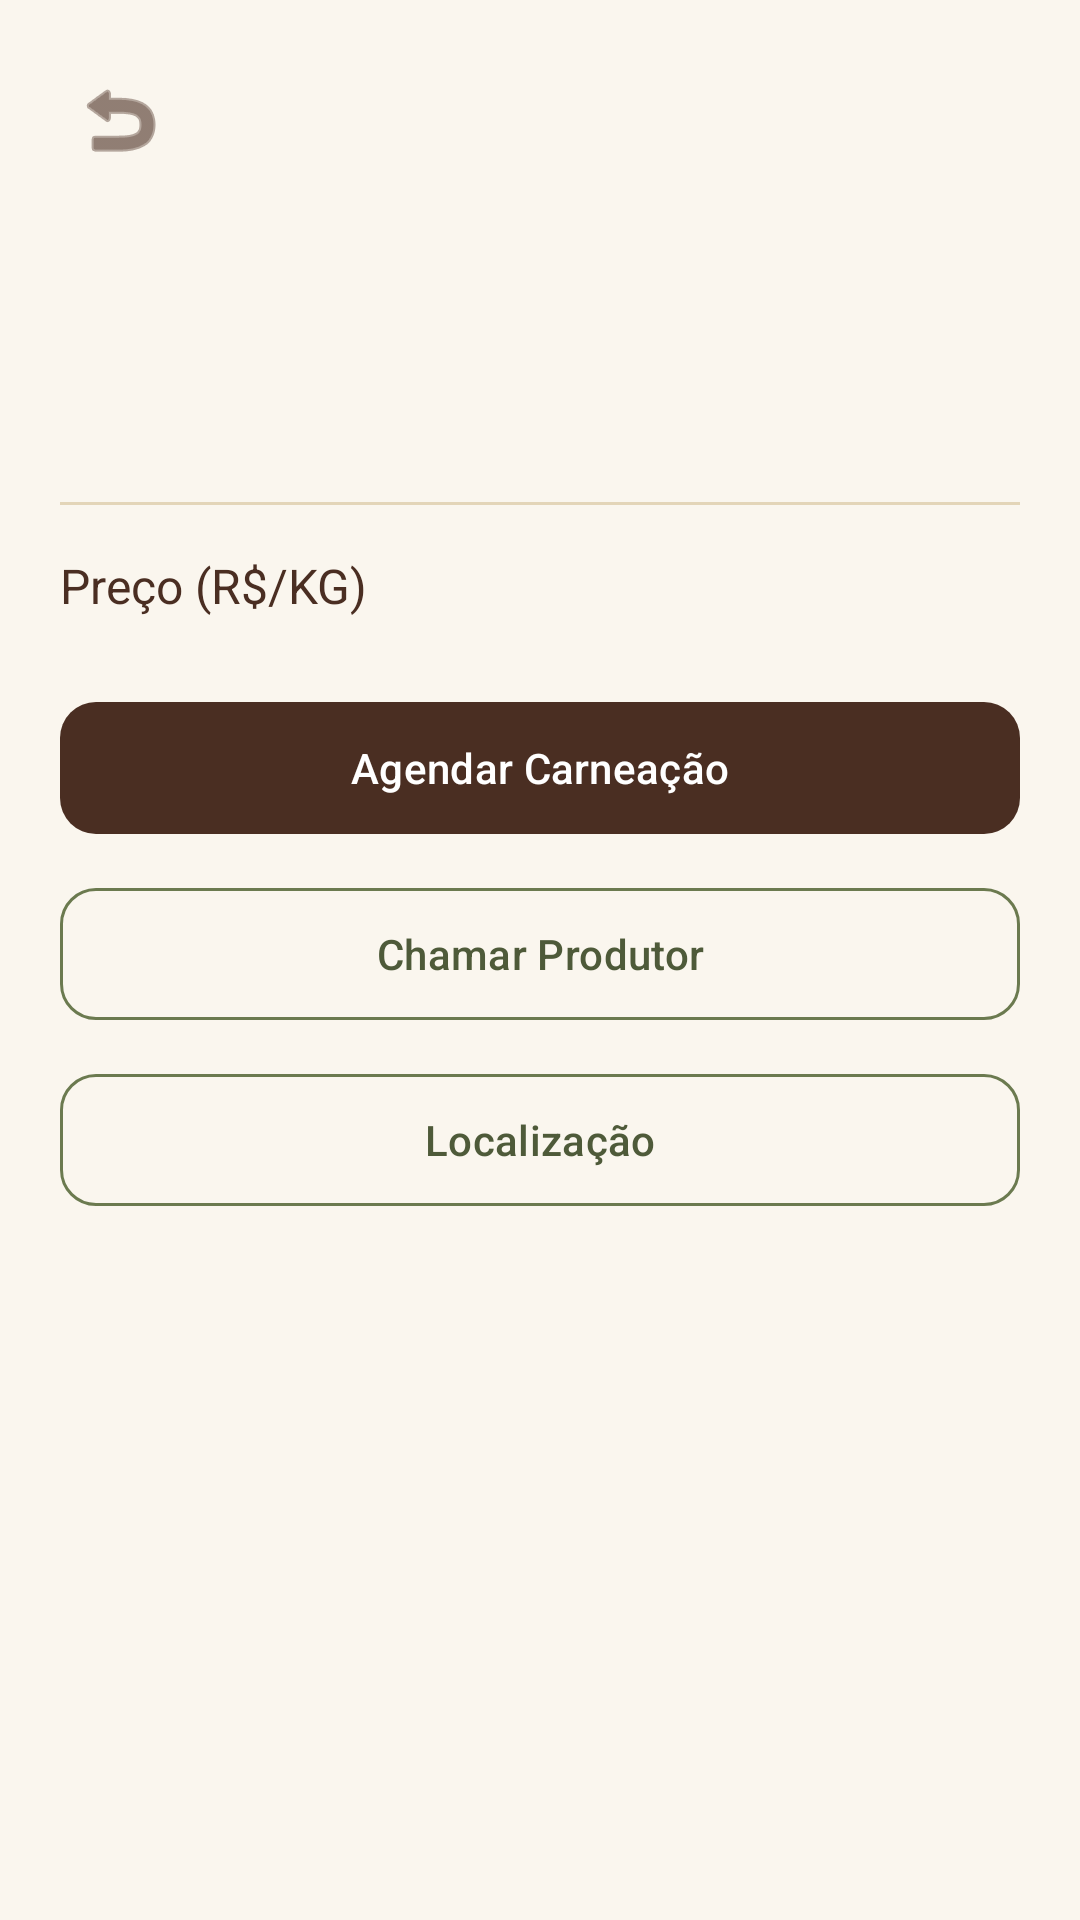

Layout XML and referenced resources for this Android screen:
<!-- AndroidManifest.xml: application theme Theme.ConexaoTradicao -->
<!-- res/layout/fragment_event_detail.xml -->
<?xml version="1.0" encoding="utf-8"?>
<ScrollView xmlns:android="http://schemas.android.com/apk/res/android"
    xmlns:app="http://schemas.android.com/apk/res-auto"
    xmlns:tools="http://schemas.android.com/tools"
    android:layout_width="match_parent"
    android:layout_height="match_parent"
    android:background="@color/background">

    <androidx.constraintlayout.widget.ConstraintLayout
        android:layout_width="match_parent"
        android:layout_height="wrap_content"
        android:padding="20dp">

        <ImageButton
            android:id="@+id/btn_back"
            android:layout_width="40dp"
            android:layout_height="40dp"
            android:background="@android:color/transparent"
            android:src="@android:drawable/ic_menu_revert"
            app:tint="@color/coffee_brown"
            android:contentDescription="Voltar"
            app:layout_constraintTop_toTopOf="parent"
            app:layout_constraintStart_toStartOf="parent" />

        <TextView
            android:id="@+id/event_title"
            android:layout_width="0dp"
            android:layout_height="wrap_content"
            android:layout_marginTop="8dp"
            android:textAppearance="@style/TextAppearance.ConexaoTradicao.Title"
            android:textSize="22sp"
            app:layout_constraintTop_toBottomOf="@id/btn_back"
            app:layout_constraintStart_toStartOf="parent"
            app:layout_constraintEnd_toEndOf="parent"
            tools:text="Chapecó/SC" />

        <TextView
            android:id="@+id/event_subtitle"
            android:layout_width="0dp"
            android:layout_height="wrap_content"
            android:layout_marginTop="4dp"
            android:textAppearance="@style/TextAppearance.ConexaoTradicao.Body"
            app:layout_constraintTop_toBottomOf="@id/event_title"
            app:layout_constraintStart_toStartOf="parent"
            tools:text="12 de setembro" />

        <TextView
            android:id="@+id/event_producer"
            android:layout_width="0dp"
            android:layout_height="wrap_content"
            android:layout_marginTop="12dp"
            android:textAppearance="@style/TextAppearance.ConexaoTradicao.Body"
            android:textColor="@color/moss_green_dark"
            app:layout_constraintTop_toBottomOf="@id/event_subtitle"
            app:layout_constraintStart_toStartOf="parent"
            tools:text="Sítio Boa Vista" />

        <TextView
            android:id="@+id/event_rating"
            android:layout_width="wrap_content"
            android:layout_height="wrap_content"
            android:textColor="@color/star_gold"
            app:layout_constraintTop_toTopOf="@id/event_producer"
            app:layout_constraintEnd_toEndOf="parent"
            tools:text="★ 4.8" />

        <View
            android:id="@+id/divider"
            android:layout_width="0dp"
            android:layout_height="1dp"
            android:layout_marginTop="16dp"
            android:background="@color/beige_dark"
            app:layout_constraintTop_toBottomOf="@id/event_producer"
            app:layout_constraintStart_toStartOf="parent"
            app:layout_constraintEnd_toEndOf="parent" />

        <TextView
            android:id="@+id/price_table_title"
            android:layout_width="wrap_content"
            android:layout_height="wrap_content"
            android:layout_marginTop="16dp"
            android:text="@string/price_table_title"
            android:textAppearance="@style/TextAppearance.ConexaoTradicao.Title"
            android:textSize="16sp"
            app:layout_constraintTop_toBottomOf="@id/divider"
            app:layout_constraintStart_toStartOf="parent" />

        <androidx.recyclerview.widget.RecyclerView
            android:id="@+id/cut_list"
            android:layout_width="0dp"
            android:layout_height="wrap_content"
            android:layout_marginTop="4dp"
            app:layout_constraintTop_toBottomOf="@id/price_table_title"
            app:layout_constraintStart_toStartOf="parent"
            app:layout_constraintEnd_toEndOf="parent" />

        <com.google.android.material.button.MaterialButton
            android:id="@+id/btn_schedule"
            style="@style/Widget.ConexaoTradicao.Button.Primary"
            android:layout_width="0dp"
            android:layout_height="52dp"
            android:layout_marginTop="20dp"
            android:text="@string/btn_schedule"
            app:layout_constraintTop_toBottomOf="@id/cut_list"
            app:layout_constraintStart_toStartOf="parent"
            app:layout_constraintEnd_toEndOf="parent" />

        
        <com.google.android.material.button.MaterialButton
            android:id="@+id/btn_cancel_schedule"
            style="@style/Widget.ConexaoTradicao.Button.Secondary"
            android:layout_width="0dp"
            android:layout_height="52dp"
            android:layout_marginTop="10dp"
            android:text="@string/btn_cancel_schedule"
            app:strokeColor="@color/error_red"
            android:textColor="@color/error_red"
            android:visibility="gone"
            app:layout_constraintTop_toBottomOf="@id/btn_schedule"
            app:layout_constraintStart_toStartOf="parent"
            app:layout_constraintEnd_toEndOf="parent"
            tools:visibility="visible" />

        <com.google.android.material.button.MaterialButton
            android:id="@+id/btn_call_producer"
            style="@style/Widget.ConexaoTradicao.Button.Secondary"
            android:layout_width="0dp"
            android:layout_height="52dp"
            android:layout_marginTop="10dp"
            android:text="@string/btn_call_producer"
            app:layout_constraintTop_toBottomOf="@id/btn_cancel_schedule"
            app:layout_constraintStart_toStartOf="parent"
            app:layout_constraintEnd_toEndOf="parent" />

        <com.google.android.material.button.MaterialButton
            android:id="@+id/btn_location"
            style="@style/Widget.ConexaoTradicao.Button.Secondary"
            android:layout_width="0dp"
            android:layout_height="52dp"
            android:layout_marginTop="10dp"
            android:text="@string/btn_location"
            app:layout_constraintTop_toBottomOf="@id/btn_call_producer"
            app:layout_constraintStart_toStartOf="parent"
            app:layout_constraintEnd_toEndOf="parent" />

        
        <com.google.android.material.button.MaterialButton
            android:id="@+id/btn_finalize_event"
            style="@style/Widget.ConexaoTradicao.Button.Primary"
            android:layout_width="0dp"
            android:layout_height="52dp"
            android:layout_marginTop="16dp"
            android:text="@string/btn_finalize_event"
            android:visibility="gone"
            app:layout_constraintTop_toBottomOf="@id/btn_location"
            app:layout_constraintStart_toStartOf="parent"
            app:layout_constraintEnd_toEndOf="parent"
            tools:visibility="visible" />

        
        <TextView
            android:id="@+id/photos_title"
            android:layout_width="wrap_content"
            android:layout_height="wrap_content"
            android:layout_marginTop="20dp"
            android:text="@string/label_event_photos"
            android:textAppearance="@style/TextAppearance.ConexaoTradicao.Title"
            android:textSize="16sp"
            android:visibility="gone"
            app:layout_constraintTop_toBottomOf="@id/btn_finalize_event"
            app:layout_constraintStart_toStartOf="parent"
            tools:visibility="visible" />

        <HorizontalScrollView
            android:id="@+id/photos_scroll"
            android:layout_width="0dp"
            android:layout_height="wrap_content"
            android:layout_marginTop="8dp"
            android:scrollbars="none"
            android:visibility="gone"
            app:layout_constraintTop_toBottomOf="@id/photos_title"
            app:layout_constraintStart_toStartOf="parent"
            app:layout_constraintEnd_toEndOf="parent"
            tools:visibility="visible">

            <LinearLayout
                android:id="@+id/photos_container"
                android:layout_width="wrap_content"
                android:layout_height="wrap_content"
                android:orientation="horizontal" />

        </HorizontalScrollView>

        
        <com.google.android.material.button.MaterialButton
            android:id="@+id/btn_rate_producer"
            style="@style/Widget.ConexaoTradicao.Button.Primary"
            android:layout_width="0dp"
            android:layout_height="52dp"
            android:layout_marginTop="16dp"
            android:text="@string/btn_rate_producer"
            android:visibility="gone"
            app:layout_constraintTop_toBottomOf="@id/photos_scroll"
            app:layout_constraintStart_toStartOf="parent"
            app:layout_constraintEnd_toEndOf="parent"
            tools:visibility="visible" />

        
        <TextView
            android:id="@+id/participants_title"
            android:layout_width="wrap_content"
            android:layout_height="wrap_content"
            android:layout_marginTop="20dp"
            android:text="@string/label_rate_participants"
            android:textAppearance="@style/TextAppearance.ConexaoTradicao.Title"
            android:textSize="16sp"
            android:visibility="gone"
            app:layout_constraintTop_toBottomOf="@id/btn_rate_producer"
            app:layout_constraintStart_toStartOf="parent"
            tools:visibility="visible" />

        <androidx.recyclerview.widget.RecyclerView
            android:id="@+id/participants_list"
            android:layout_width="0dp"
            android:layout_height="wrap_content"
            android:layout_marginTop="4dp"
            android:visibility="gone"
            app:layout_constraintTop_toBottomOf="@id/participants_title"
            app:layout_constraintStart_toStartOf="parent"
            app:layout_constraintEnd_toEndOf="parent"
            tools:visibility="visible" />

        
        <com.google.android.material.button.MaterialButton
            android:id="@+id/btn_delete_event"
            style="@style/Widget.ConexaoTradicao.Button.Secondary"
            android:layout_width="0dp"
            android:layout_height="52dp"
            android:layout_marginTop="28dp"
            android:layout_marginBottom="20dp"
            android:text="@string/btn_delete_event"
            app:strokeColor="@color/error_red"
            android:textColor="@color/error_red"
            android:visibility="gone"
            app:layout_constraintTop_toBottomOf="@id/participants_list"
            app:layout_constraintStart_toStartOf="parent"
            app:layout_constraintEnd_toEndOf="parent"
            app:layout_constraintBottom_toBottomOf="parent"
            tools:visibility="visible" />

    </androidx.constraintlayout.widget.ConstraintLayout>
</ScrollView>
<!-- resources referenced by this layout -->
<resources>
  <color name="background">@color/beige_light</color>
  <color name="beige_dark">#E3D5B8</color>
  <color name="coffee_brown">#4A2E22</color>
  <color name="error_red">#B3261E</color>
  <color name="moss_green_dark">#4E5A39</color>
  <color name="star_gold">#D9A441</color>
  <string name="btn_call_producer">Chamar Produtor</string>
  <string name="btn_cancel_schedule">Cancelar Agendamento</string>
  <string name="btn_delete_event">Excluir Evento</string>
  <string name="btn_finalize_event">Finalizar Evento</string>
  <string name="btn_location">Localização</string>
  <string name="btn_rate_producer">Avaliar Produtor</string>
  <string name="btn_schedule">Agendar Carneação</string>
  <string name="label_event_photos">Fotos da Carneação</string>
  <string name="label_rate_participants">Avaliar Compradores</string>
  <string name="price_table_title">Preço (R$/KG)</string>
  <style name="TextAppearance.ConexaoTradicao.Body" parent="TextAppearance.Material3.BodyMedium">
          <item name="android:textColor">@color/text_primary</item>
      </style>
  <style name="TextAppearance.ConexaoTradicao.Title" parent="TextAppearance.Material3.HeadlineSmall">
          <item name="android:textColor">@color/coffee_brown</item>
          <item name="android:fontFamily">sans-serif-medium</item>
      </style>
  <style name="Widget.ConexaoTradicao.Button.Primary" parent="Widget.Material3.Button">
          <item name="backgroundTint">@color/coffee_brown</item>
          <item name="cornerRadius">12dp</item>
      </style>
  <style name="Widget.ConexaoTradicao.Button.Secondary" parent="Widget.Material3.Button.OutlinedButton">
          <item name="strokeColor">@color/moss_green</item>
          <item name="android:textColor">@color/moss_green_dark</item>
          <item name="cornerRadius">12dp</item>
      </style>
  <style name="Theme.ConexaoTradicao" parent="Theme.Material3.Light.NoActionBar">
          <item name="colorPrimary">@color/coffee_brown</item>
          <item name="colorPrimaryVariant">@color/coffee_brown_dark</item>
          <item name="colorOnPrimary">@color/white</item>
  
          <item name="colorSecondary">@color/moss_green</item>
          <item name="colorSecondaryVariant">@color/moss_green_dark</item>
          <item name="colorOnSecondary">@color/white</item>
  
          <item name="android:colorBackground">@color/background</item>
          <item name="colorSurface">@color/surface</item>
          <item name="colorOnSurface">@color/text_primary</item>
  
          <item name="android:statusBarColor">@color/coffee_brown</item>
          <item name="android:windowLightStatusBar" tools:targetApi="23">false</item>
      </style>
  <color name="beige_light">#FAF6EE</color>
  <color name="text_primary">#2B2118</color>
  <color name="moss_green">#6B7A4F</color>
  <color name="coffee_brown_dark">#331F17</color>
  <color name="white">#FFFFFF</color>
  <color name="surface">@color/white</color>
</resources>
